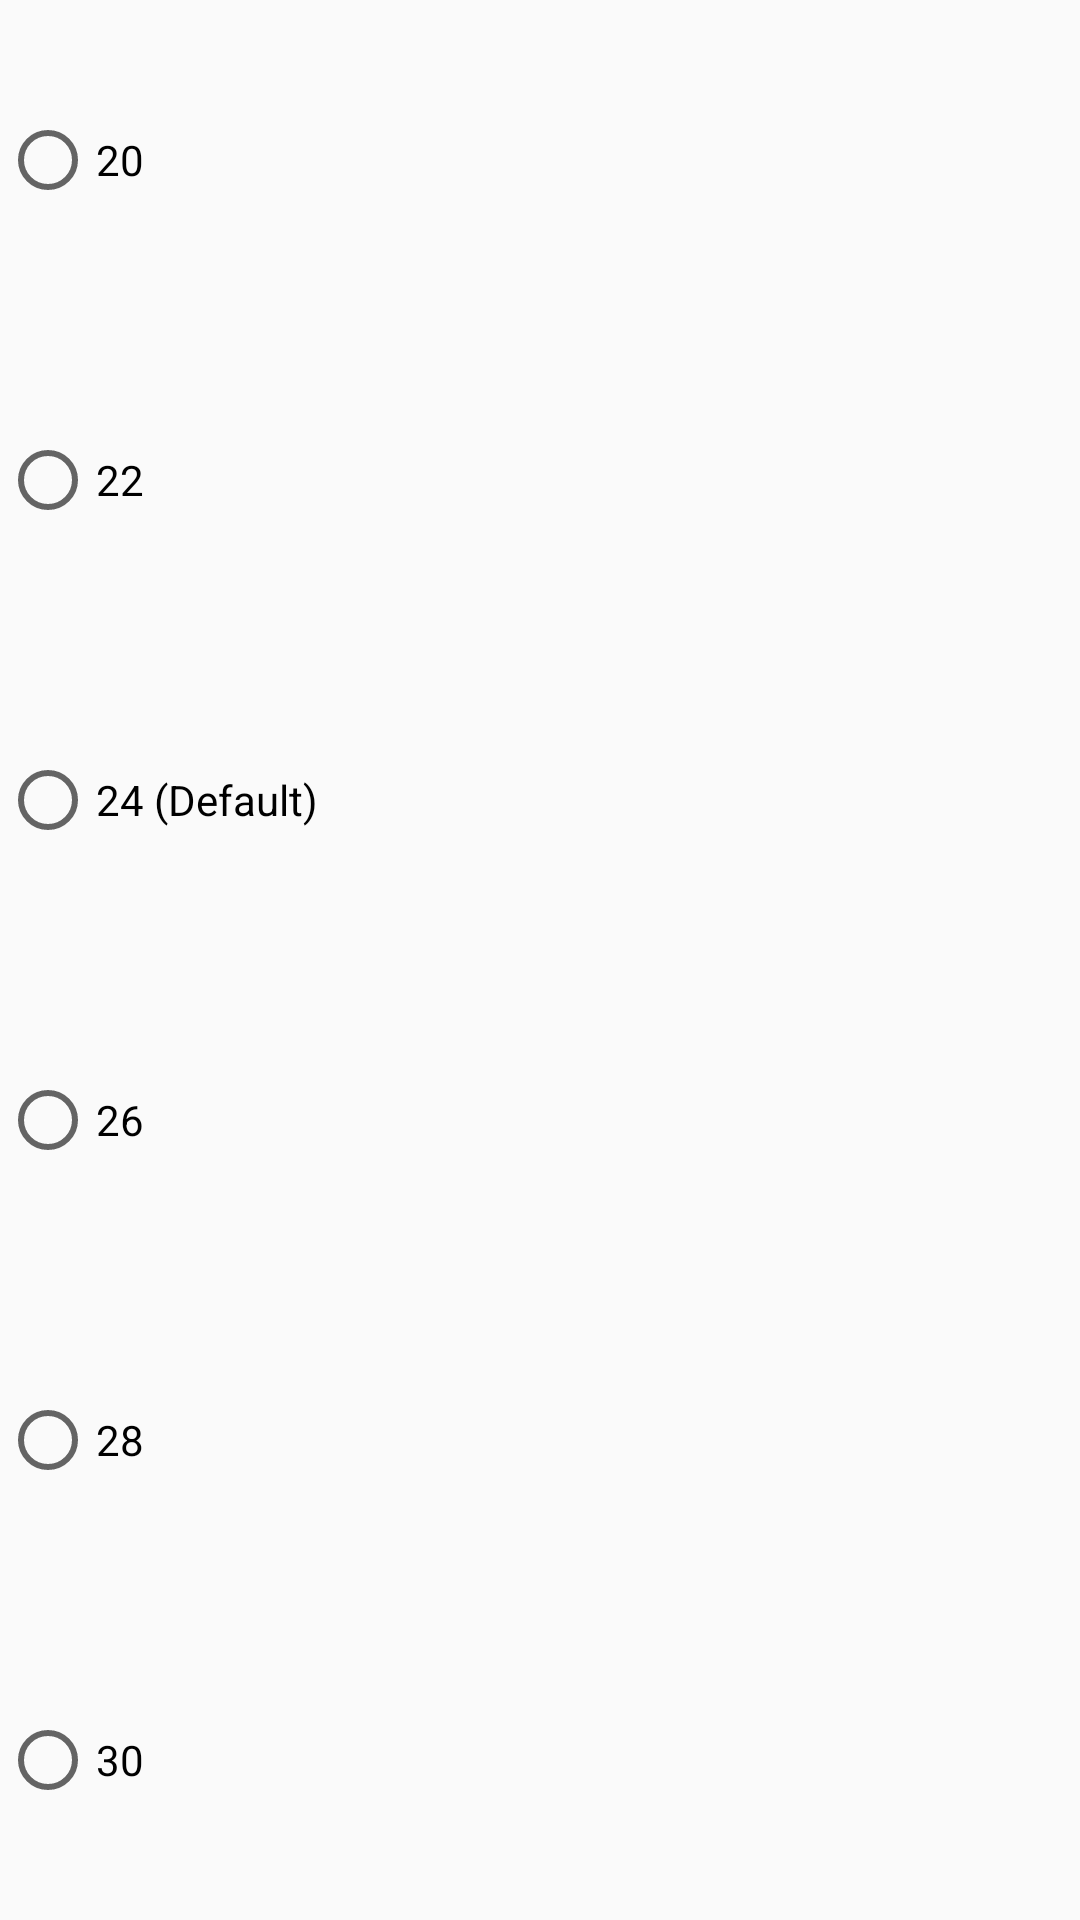

Android layout source for this screen:
<!-- AndroidManifest.xml: application theme AppTheme -->
<!-- res/layout/dialog.xml -->
<RadioGroup xmlns:android="http://schemas.android.com/apk/res/android"
    android:layout_width="wrap_content"
    android:layout_height="wrap_content"
    android:orientation="vertical">

    <RadioButton
        android:id="@+id/s20"
        android:layout_width="match_parent"
        android:layout_height="wrap_content"
        android:layout_weight="1"
        android:text="20" />

    <RadioButton
        android:id="@+id/s22"
        android:layout_width="match_parent"
        android:layout_height="wrap_content"
        android:layout_weight="1"
        android:text="22" />

    <RadioButton
        android:id="@+id/s24"
        android:layout_width="match_parent"
        android:layout_height="wrap_content"
        android:layout_weight="1"
        android:text="24 (Default)" />

    <RadioButton
        android:id="@+id/s26"
        android:layout_width="match_parent"
        android:layout_height="wrap_content"
        android:layout_weight="1"
        android:text="26" />

    <RadioButton
        android:id="@+id/s28"
        android:layout_width="match_parent"
        android:layout_height="wrap_content"
        android:layout_weight="1"
        android:text="28" />

    <RadioButton
        android:id="@+id/s30"
        android:layout_width="match_parent"
        android:layout_height="wrap_content"
        android:layout_weight="1"
        android:text="30" />

</RadioGroup>
<!-- resources referenced by this layout -->
<resources>
  <style name="AppTheme" parent="Theme.AppCompat.Light.DarkActionBar">
          
          <item name="colorPrimary">#33383e</item>
          <item name="colorPrimaryDark">#24292e</item>
          <item name="colorAccent">#b2b2b2</item>
      </style>
</resources>
